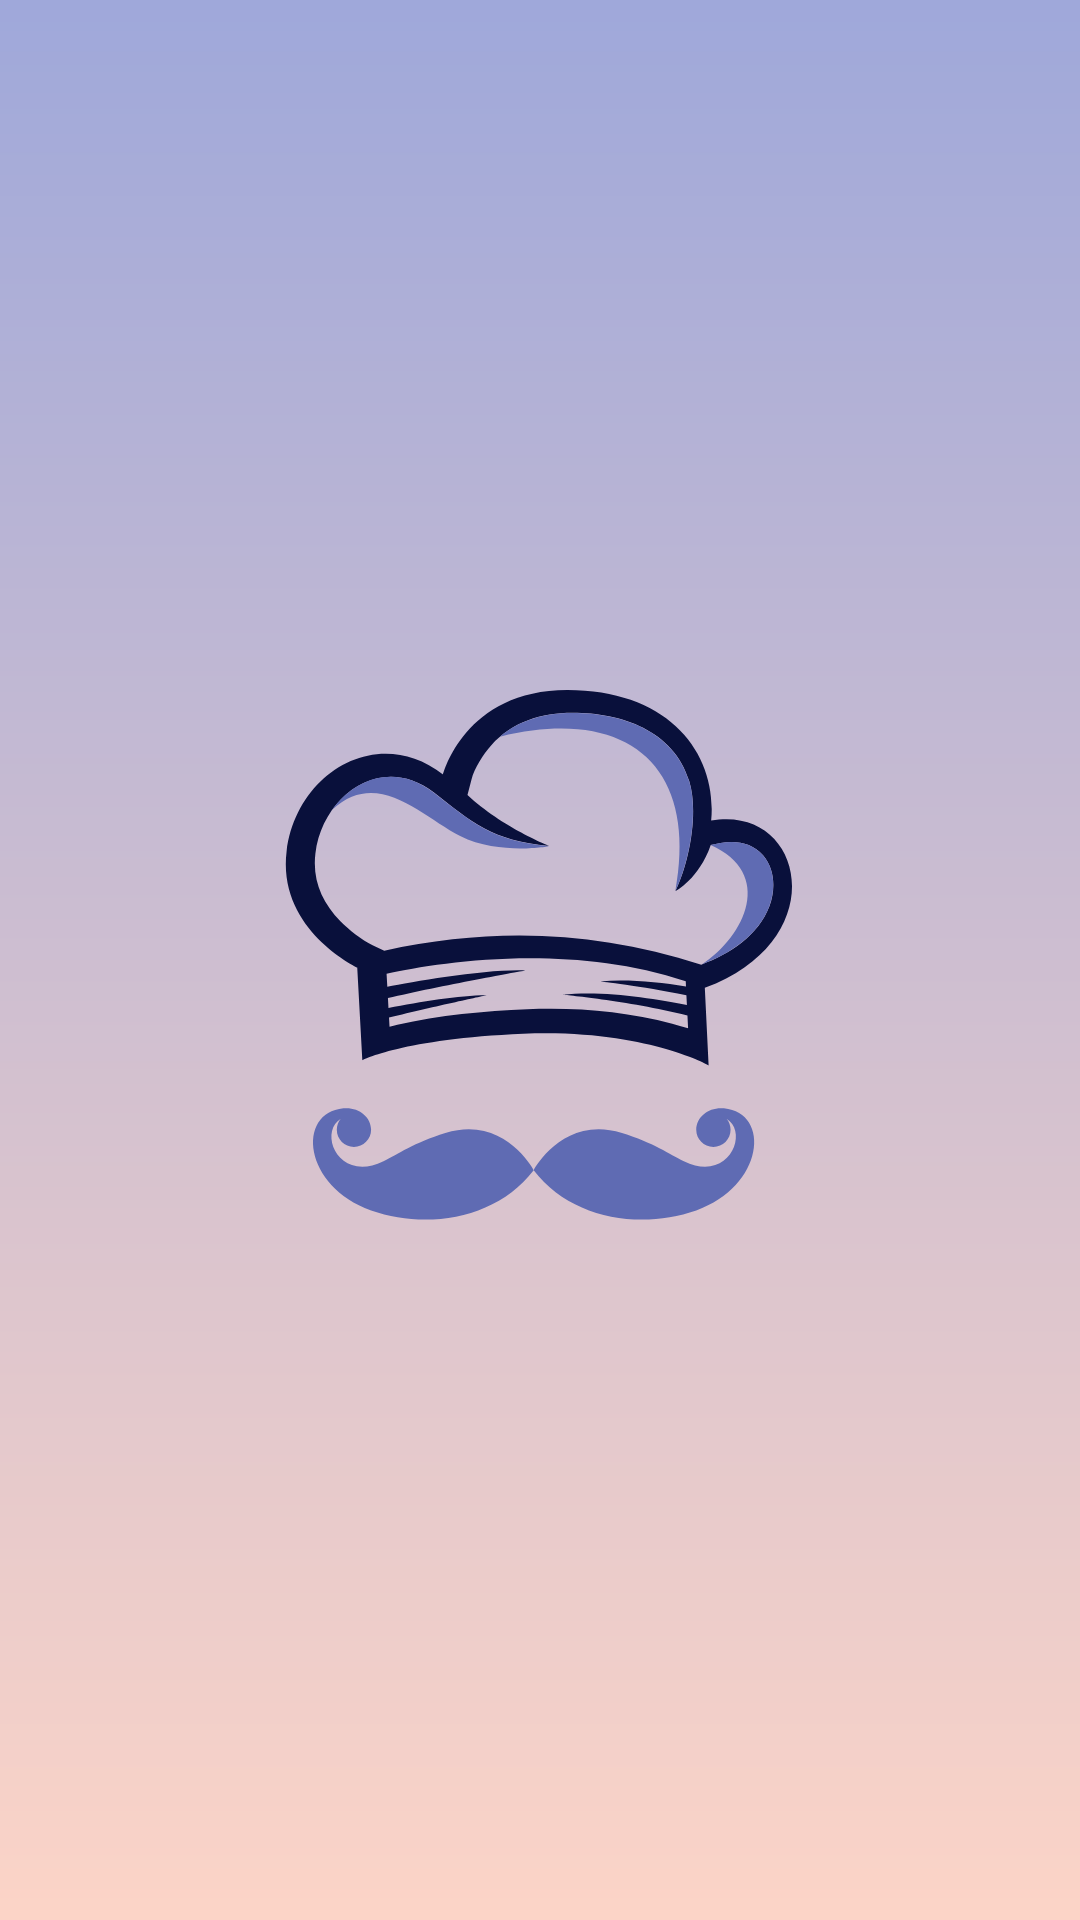

The Android layout XML behind this screen, and the referenced resources:
<!-- AndroidManifest.xml: application theme Theme.SoftwareEngineering -->
<!-- res/layout/activity_main.xml -->
<?xml version="1.0" encoding="utf-8"?>
<RelativeLayout xmlns:android="http://schemas.android.com/apk/res/android"
    xmlns:tools="http://schemas.android.com/tools"
    android:layout_width="match_parent"
    android:layout_height="match_parent"
    android:id="@+id/main"
    android:gravity="center"
    android:background="@drawable/app_start_background"
    tools:context=".MainActivity">

    <LinearLayout
        android:layout_width="match_parent"
        android:layout_height="wrap_content"
        android:gravity="center"
        android:orientation="vertical"
        tools:ignore="UselessParent">

        <ImageView
            android:layout_width="200dp"
            android:layout_height="200dp"
            android:layout_gravity="center"
            android:contentDescription="@string/appName"
            android:src="@drawable/app_logo">
        </ImageView>

    </LinearLayout>
</RelativeLayout>
<!-- resources referenced by this layout -->
<resources>
  <!-- drawable app_logo: vector/xml drawable (drawable, 3826 chars, omitted) -->
  <!-- drawable app_start_background (drawable) -->
  <?xml version="1.0" encoding="utf-8"?>
  <shape xmlns:android="http://schemas.android.com/apk/res/android">
      <gradient android:type="linear" android:angle="100"
          android:startColor="@color/my_secondary" android:endColor="#fcd4c7">
      </gradient>
  </shape>
  <string name="appName">Bluecrest</string>
  <style name="Theme.SoftwareEngineering" parent="Base.Theme.SoftwareEngineering" />
  <color name="my_secondary">#9FA8DA</color>
  <style name="Base.Theme.SoftwareEngineering" parent="Theme.Material3.DayNight.NoActionBar">
          
          
      </style>
</resources>
